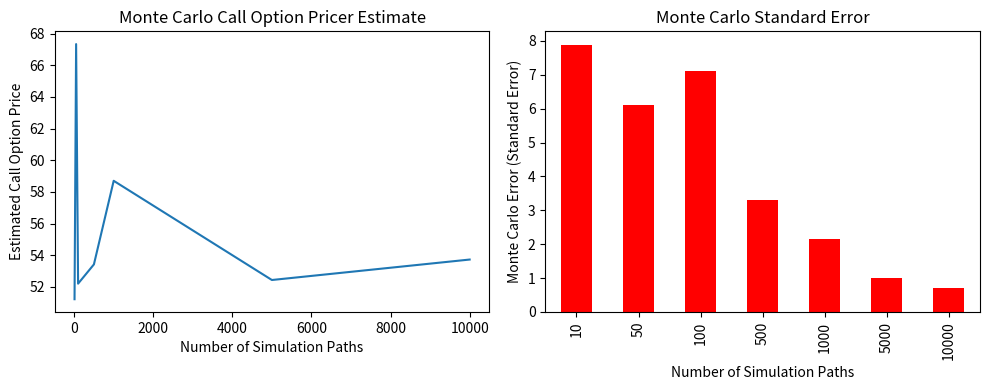

Reproduce this figure in Python.
import math
import random
import numpy as np
import statistics
import pandas as pd
import matplotlib.pyplot as plt

def stockoptionsimulation(s0,rate,maturity,sigma):
    st = s0 * math.exp((rate - sigma * sigma / 2) * maturity + sigma * math.sqrt(maturity) * np.random.standard_normal())
    return st

def finalcallprice(pathnumber):
    stockprices = []
    for item in range(pathnumber):
        stockprice = stockoptionsimulation(s0,rate,maturity,sigma)
        stockprices.append(stockprice)
    #print(stockprices)
    k = 700
    callprices = [math.exp(-rate * maturity) * max(stockprice - k, 0)for stockprice in stockprices]
    #print(callprices)
    finalcallprice = statistics.mean(callprices)
    standarddev = statistics.stdev(callprices)
    return finalcallprice,standarddev
    
s0 = 700    
rate = 0.04
maturity = 1
sigma = 0.14
pathnumbers = [10,50,100,500,1000,5000,10000]
finalcallprices = [finalcallprice(pathnumber)[0] for pathnumber in pathnumbers]
mcerrors = [finalcallprice(pathnumber)[1]/ math.sqrt(pathnumber) for pathnumber in pathnumbers]
print(finalcallprices)
print(mcerrors)
df_callprice = pd.DataFrame(list(zip(pathnumbers,finalcallprices,mcerrors)), columns = ["pathnumbers","finalcallprices","mcerrors"])
df_callprice = df_callprice.set_index('pathnumbers')

fig, axes = plt.subplots(nrows=1, ncols=2, figsize=(10, 4))
df_callprice['finalcallprices'].plot(ax=axes[0], kind='line', title='Monte Carlo Call Option Pricer Estimate')
axes[0].set_xlabel('Number of Simulation Paths')
axes[0].set_ylabel('Estimated Call Option Price')

df_callprice['mcerrors'].plot(ax=axes[1], kind='bar', title='Monte Carlo Standard Error', color='red')
axes[1].set_xlabel('Number of Simulation Paths')
axes[1].set_ylabel('Monte Carlo Error (Standard Error)')

plt.tight_layout()
plt.show()

